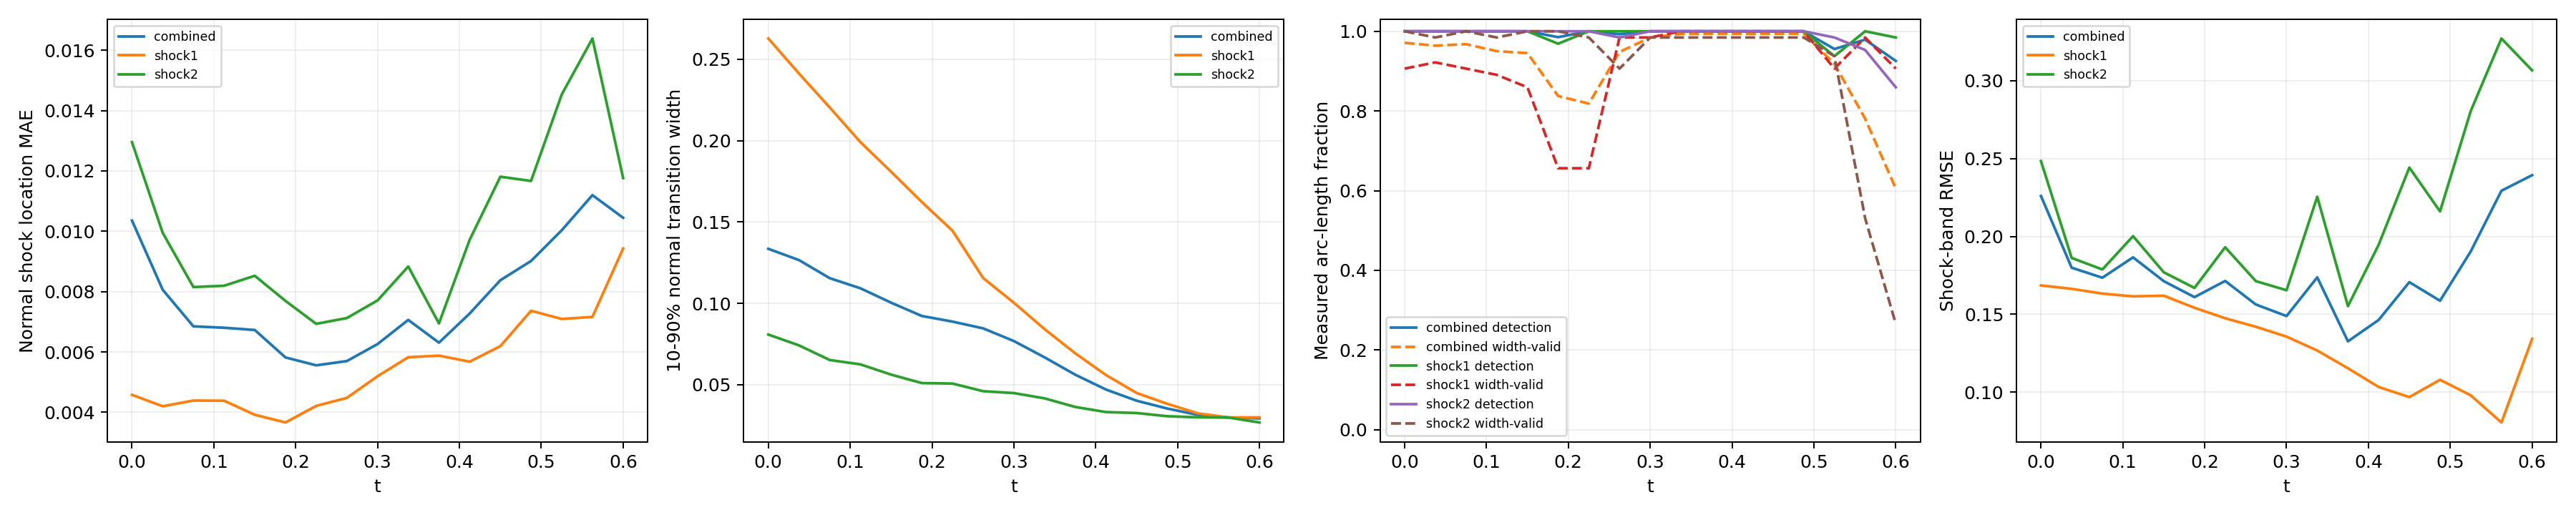

The data file committed next to this chart (first rows):
time_index, time, branch, line_length, sample_count, detected_samples, detection_rate, location_mae, location_rmse, location_max, multiple_crossing_rate, width_valid_samples, width_valid_rate, width_mean, width_max, width_underresolved_rate, window_underresolved_rate, shock_band_rmse, shock_band_point_count, shock_band_point_fraction, shock_band_geometry_error_bound
0, 0.0, combined, 2.16, 128, 128, 1.0, 0.01035, 0.01301, 0.02941, 0.0, 122, 0.9709, 0.1335, 0.286, 0.555, 0.01078, 0.226, 144, 0.1322, 6.658424289029292e-08
0, 0.0, shock1, 0.6702, 64, 64, 1.0, 0.004577, 0.005066, 0.008657, 0.0, 58, 0.9062, 0.2628, 0.286, 0.0, 0.0, 0.1685, 46, 0.04224, 1.3947514306706027e-08
0, 0.0, shock2, 1.49, 64, 64, 1.0, 0.01295, 0.01529, 0.02941, 0.0, 64, 1.0, 0.08078, 0.1866, 0.7812, 0.01562, 0.2484, 98, 0.08999, 6.658424289029292e-08
1, 0.0375, combined, 2.218, 128, 128, 1.0, 0.008062, 0.009962, 0.02613, 0.0, 122, 0.9639, 0.1266, 0.2685, 0.5664, 0.0105, 0.1799, 146, 0.1341, 6.669404738752308e-08
1, 0.0375, shock1, 0.7278, 64, 64, 1.0, 0.004199, 0.004569, 0.01012, 0.0, 59, 0.9219, 0.2412, 0.2685, 0.0, 0.0, 0.1663, 48, 0.04408, 1.6558067342786713e-08
1, 0.0375, shock2, 1.49, 64, 64, 1.0, 0.009949, 0.01173, 0.02613, 0.0, 63, 0.9844, 0.07412, 0.1733, 0.8254, 0.01562, 0.1862, 98, 0.08999, 6.669404738752308e-08
2, 0.075, combined, 2.279, 128, 128, 1.0, 0.006848, 0.008525, 0.02271, 0.0, 122, 0.9676, 0.1154, 0.2566, 0.602, 0.01022, 0.1735, 145, 0.1331, 6.681307982999892e-08
2, 0.075, shock1, 0.7888, 64, 64, 1.0, 0.004388, 0.004876, 0.009544, 0.0, 58, 0.9062, 0.2204, 0.2566, 0.0, 0.0, 0.1633, 51, 0.04683, 1.963948670576033e-08
2, 0.075, shock2, 1.491, 64, 64, 1.0, 0.008149, 0.009927, 0.02271, 0.0, 64, 1.0, 0.06512, 0.1557, 0.8906, 0.01562, 0.1788, 94, 0.08632, 6.681307982999892e-08
3, 0.1125, combined, 2.349, 128, 128, 1.0, 0.006801, 0.008448, 0.01907, 0.0, 120, 0.9501, 0.1092, 0.2398, 0.6323, 0.009918, 0.1866, 154, 0.1414, 6.694178865908054e-08
3, 0.1125, shock1, 0.8579, 64, 64, 1.0, 0.004382, 0.005043, 0.01007, 0.0, 57, 0.8906, 0.1991, 0.2398, 0.01754, 0.0, 0.1615, 58, 0.05326, 2.3516953617757946e-08
3, 0.1125, shock2, 1.491, 64, 64, 1.0, 0.008193, 0.00989, 0.01907, 0.0, 63, 0.9844, 0.06245, 0.1362, 0.9524, 0.01562, 0.2002, 96, 0.08815, 6.694178865908054e-08
4, 0.15, combined, 2.445, 128, 128, 1.0, 0.006727, 0.008188, 0.01779, 0.0, 119, 0.9452, 0.1004, 0.2275, 0.6777, 0.01906, 0.1713, 159, 0.146, 6.708067720449737e-08
4, 0.15, shock1, 0.9534, 64, 64, 1.0, 0.003916, 0.004858, 0.01069, 0.0, 55, 0.8594, 0.1809, 0.2275, 0.09091, 0.0, 0.1619, 62, 0.05693, 2.9281827917085644e-08
4, 0.15, shock2, 1.492, 64, 64, 1.0, 0.008523, 0.009738, 0.01779, 0.0, 64, 1.0, 0.05615, 0.1206, 1.0, 0.03125, 0.177, 97, 0.08907, 6.708067720449737e-08
5, 0.1875, combined, 2.771, 128, 126, 0.9852, 0.005817, 0.007238, 0.01912, 0.0, 106, 0.8374, 0.0922, 0.2087, 0.6912, 0.0, 0.161, 182, 0.1671, 6.409417506930003e-08
5, 0.1875, shock1, 1.31, 64, 62, 0.9688, 0.003661, 0.004711, 0.01067, 0.0, 42, 0.6562, 0.1623, 0.2087, 0.1667, 0.0, 0.1542, 86, 0.07897, 5.217628388861462e-08
5, 0.1875, shock2, 1.46, 64, 64, 1.0, 0.007691, 0.008868, 0.01912, 0.0, 64, 1.0, 0.05095, 0.102, 1.0, 0.0, 0.1669, 96, 0.08815, 6.409417506930003e-08
6, 0.225, combined, 2.855, 128, 128, 1.0, 0.005555, 0.007094, 0.01985, 0.0, 105, 0.8185, 0.08873, 0.1871, 0.6815, 0.007725, 0.1714, 187, 0.1717, 6.354124201920975e-08
6, 0.225, shock1, 1.444, 64, 64, 1.0, 0.004211, 0.005223, 0.01073, 0.0, 42, 0.6562, 0.1446, 0.1871, 0.2143, 0.0, 0.1474, 95, 0.08724, 6.354124201920975e-08
6, 0.225, shock2, 1.412, 64, 64, 1.0, 0.006931, 0.008596, 0.01985, 0.0, 63, 0.9844, 0.05065, 0.09518, 1.0, 0.01562, 0.193, 92, 0.08448, 5.975755905716501e-08
7, 0.2625, combined, 2.797, 128, 127, 0.9927, 0.005697, 0.007271, 0.02252, 0.0, 121, 0.9481, 0.08457, 0.1696, 0.7178, 0.04578, 0.1563, 185, 0.1699, 6.845930280463765e-08
7, 0.2625, shock1, 1.497, 64, 64, 1.0, 0.004477, 0.005581, 0.01232, 0.0, 63, 0.9844, 0.1155, 0.1696, 0.4921, 0.03125, 0.1419, 99, 0.09091, 6.845930280463765e-08
7, 0.2625, shock2, 1.301, 64, 63, 0.9844, 0.007123, 0.008847, 0.02252, 0.0, 58, 0.9062, 0.04595, 0.08081, 1.0, 0.0625, 0.1713, 86, 0.07897, 5.124180803408787e-08
8, 0.3, combined, 2.592, 128, 128, 1.0, 0.00626, 0.007747, 0.0229, 0.0, 126, 0.9844, 0.07677, 0.1476, 0.9269, 0.008997, 0.1488, 167, 0.1534, 6.736119881787938e-08
8, 0.3, shock1, 1.492, 64, 64, 1.0, 0.005194, 0.006153, 0.01265, 0.0, 63, 0.9844, 0.1003, 0.1476, 0.873, 0.01562, 0.1356, 97, 0.08907, 6.736119881787938e-08
8, 0.3, shock2, 1.1, 64, 64, 1.0, 0.007706, 0.009492, 0.0229, 0.0, 63, 0.9844, 0.0448, 0.07481, 1.0, 0.0, 0.1654, 70, 0.06428, 3.797078142723151e-08
9, 0.3375, combined, 2.531, 128, 128, 1.0, 0.00706, 0.008838, 0.02149, 0.0, 127, 0.9936, 0.06676, 0.1293, 0.9722, 0.0, 0.1737, 165, 0.1515, 6.662424470158782e-08
9, 0.3375, shock1, 1.49, 64, 64, 1.0, 0.005824, 0.006844, 0.01284, 0.0, 64, 1.0, 0.0841, 0.1293, 0.9531, 0.0, 0.1267, 98, 0.08999, 6.662424470158782e-08
9, 0.3375, shock2, 1.04, 64, 64, 1.0, 0.008831, 0.01109, 0.02149, 0.0, 63, 0.9844, 0.04154, 0.0585, 1.0, 0.0, 0.2255, 67, 0.06152, 3.4063008689124375e-08
10, 0.375, combined, 2.491, 128, 128, 1.0, 0.006306, 0.008007, 0.02282, 0.0, 127, 0.9937, 0.05609, 0.1082, 1.0, 0.01257, 0.1326, 161, 0.1478, 6.615651832254533e-08
10, 0.375, shock1, 1.489, 64, 64, 1.0, 0.005876, 0.0071, 0.01335, 0.0, 64, 1.0, 0.06922, 0.1082, 1.0, 0.0, 0.1153, 97, 0.08907, 6.615651832254533e-08
10, 0.375, shock2, 1.002, 64, 64, 1.0, 0.006945, 0.009192, 0.02282, 0.0, 63, 0.9844, 0.03626, 0.05173, 1.0, 0.03125, 0.1552, 64, 0.05877, 3.150907890351122e-08
11, 0.4125, combined, 2.461, 128, 128, 1.0, 0.007272, 0.008983, 0.02416, 0.0, 127, 0.9938, 0.04697, 0.09054, 1.0, 0.01853, 0.1463, 157, 0.1442, 6.590986799439683e-08
11, 0.4125, shock1, 1.488, 64, 64, 1.0, 0.005676, 0.007029, 0.01511, 0.0, 64, 1.0, 0.05587, 0.09054, 1.0, 0.0, 0.1032, 95, 0.08724, 6.590986799439683e-08
11, 0.4125, shock2, 0.9729, 64, 64, 1.0, 0.009714, 0.01134, 0.02416, 0.0, 63, 0.9844, 0.03313, 0.05773, 1.0, 0.04688, 0.1946, 62, 0.05693, 2.9523244347385428e-08
12, 0.45, combined, 2.436, 128, 128, 1.0, 0.008376, 0.01016, 0.02383, 0.0, 127, 0.9939, 0.04009, 0.0703, 1.0, 0.01824, 0.1706, 163, 0.1497, 6.586163615500774e-08
12, 0.45, shock1, 1.488, 64, 64, 1.0, 0.006191, 0.007319, 0.01551, 0.0, 64, 1.0, 0.04482, 0.0703, 1.0, 0.0, 0.09677, 99, 0.09091, 6.586163615500774e-08
12, 0.45, shock2, 0.9479, 64, 64, 1.0, 0.01181, 0.01345, 0.02383, 0.0, 63, 0.9844, 0.03254, 0.05007, 1.0, 0.04688, 0.2442, 64, 0.05877, 2.786237449379378e-08
13, 0.4875, combined, 2.414, 128, 128, 1.0, 0.009013, 0.01061, 0.02463, 0.0, 127, 0.994, 0.03528, 0.05579, 1.0, 0.02761, 0.1587, 158, 0.1451, 6.600759578525914e-08
13, 0.4875, shock1, 1.489, 64, 64, 1.0, 0.007363, 0.008482, 0.01606, 0.0, 64, 1.0, 0.03817, 0.05579, 1.0, 0.01563, 0.1079, 97, 0.08907, 6.600759578525914e-08
13, 0.4875, shock2, 0.9257, 64, 64, 1.0, 0.01167, 0.01334, 0.02463, 0.0, 63, 0.9844, 0.03056, 0.05254, 1.0, 0.04688, 0.2161, 61, 0.05601, 2.6416177057523397e-08
14, 0.525, combined, 2.36, 128, 123, 0.9555, 0.01003, 0.012, 0.02691, 0.0, 118, 0.9182, 0.03135, 0.05244, 1.0, 0.01798, 0.1904, 153, 0.1405, 6.314095320379345e-08
14, 0.525, shock1, 1.455, 64, 60, 0.9375, 0.007092, 0.008716, 0.01897, 0.0, 58, 0.9062, 0.03229, 0.04987, 1.0, 0.0, 0.09789, 94, 0.08632, 6.314095320379345e-08
14, 0.525, shock2, 0.9053, 64, 63, 0.9844, 0.01453, 0.01575, 0.02691, 0.0, 60, 0.9375, 0.0299, 0.05244, 1.0, 0.04687, 0.2805, 59, 0.05418, 2.512436485592005e-08
15, 0.5625, combined, 1.972, 128, 125, 0.9789, 0.0112, 0.01364, 0.02813, 0.0, 97, 0.7808, 0.02978, 0.04926, 1.0, 0.02106, 0.2293, 133, 0.1221, 3.692435790894428e-08
15, 0.5625, shock1, 1.086, 64, 64, 1.0, 0.00716, 0.008608, 0.02028, 0.0, 63, 0.9844, 0.0298, 0.04926, 1.0, 0.0, 0.08045, 72, 0.06612, 3.692435790894428e-08
15, 0.5625, shock2, 0.8862, 64, 61, 0.9531, 0.01639, 0.01816, 0.02813, 0.0, 34, 0.5312, 0.02974, 0.04826, 1.0, 0.04687, 0.3272, 61, 0.05601, 2.3950028866640355e-08
16, 0.6, combined, 1.847, 128, 118, 0.9256, 0.01045, 0.01251, 0.02519, 0.0, 75, 0.6052, 0.02923, 0.04864, 1.0, 0.02203, 0.2394, 111, 0.1019, 2.9741702502045213e-08
16, 0.6, shock1, 0.9787, 64, 63, 0.9844, 0.009427, 0.01148, 0.02289, 0.0, 58, 0.9062, 0.02989, 0.04864, 1.0, 0.0, 0.1342, 66, 0.06061, 2.9741702502045213e-08
16, 0.6, shock2, 0.8679, 64, 55, 0.8594, 0.01176, 0.01373, 0.02519, 0.0, 17, 0.2656, 0.02672, 0.0368, 1.0, 0.04688, 0.3067, 58, 0.05326, 2.286875633820104e-08
